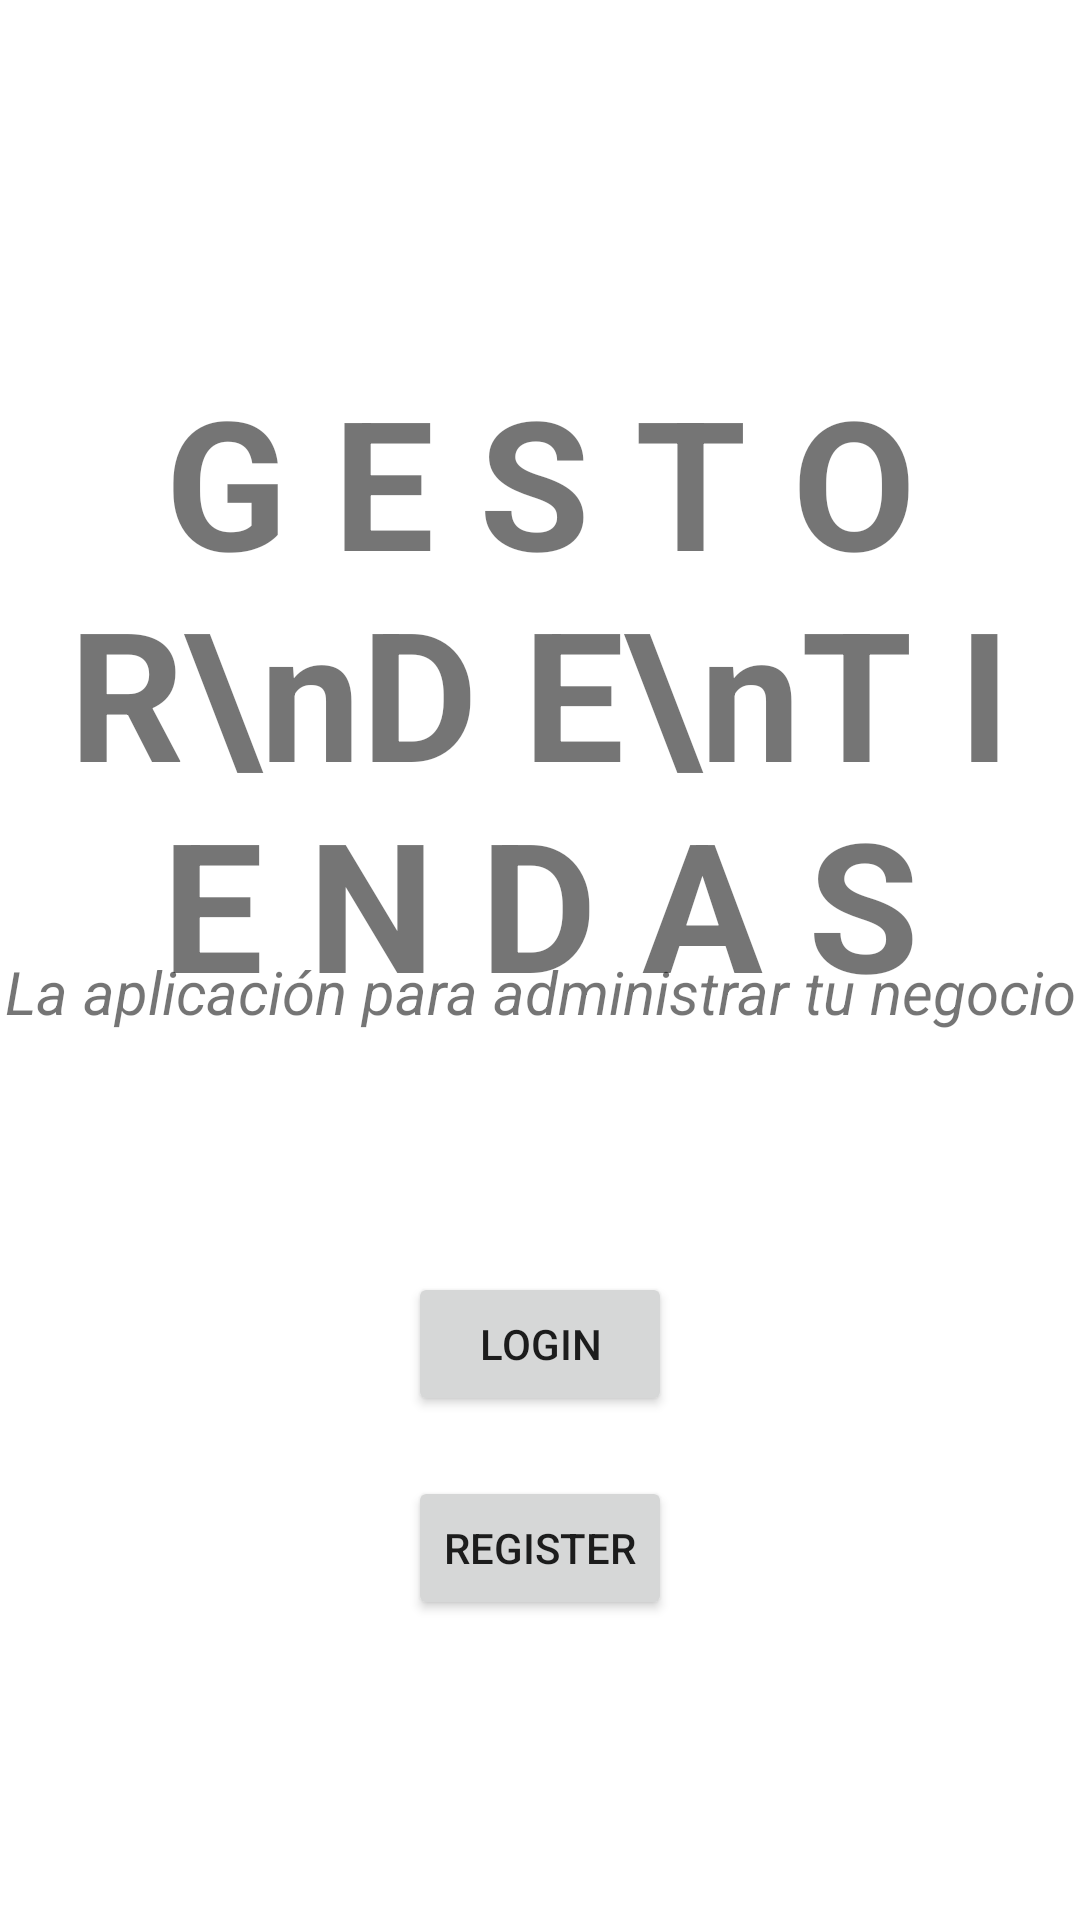

Android layout source for this screen:
<!-- AndroidManifest.xml: application theme Theme.GestorDeTiendas -->
<!-- res/layout/fragment_splashscreen.xml -->
<?xml version="1.0" encoding="utf-8"?>
<androidx.constraintlayout.widget.ConstraintLayout xmlns:android="http://schemas.android.com/apk/res/android"
    xmlns:app="http://schemas.android.com/apk/res-auto"
    xmlns:tools="http://schemas.android.com/tools"
    android:layout_width="match_parent"
    android:layout_height="match_parent"
    tools:context=".ui.splashscreen.view.SplashscreenFragment">

    <TextView
        android:id="@+id/GestorTittle"
        android:layout_width="wrap_content"
        android:layout_height="wrap_content"
        android:text="G E S T O R\nD E\nT I E N D A S"
        android:textAlignment="center"
        android:textSize="60sp"
        android:textStyle="bold"
        android:layout_marginTop="120dp"
        app:layout_constraintTop_toTopOf="parent"
        app:layout_constraintStart_toStartOf="parent"
        app:layout_constraintEnd_toEndOf="parent" />

    <TextView
        android:id="@+id/GestorSubtittle"
        android:layout_width="wrap_content"
        android:layout_height="wrap_content"
        android:text="La aplicación para administrar tu negocio"
        android:textAlignment="center"
        android:textSize="20sp"
        android:textStyle="italic"
        android:layout_marginBottom="80dp"
        app:layout_constraintBottom_toTopOf="@id/splashcreenButtonLogin"
        app:layout_constraintStart_toStartOf="parent"
        app:layout_constraintEnd_toEndOf="parent" />

    <Button
        android:id="@+id/splashcreenButtonLogin"
        android:layout_width="wrap_content"
        android:layout_height="wrap_content"
        android:text="Login"
        android:layout_marginBottom="20dp"
        app:layout_constraintBottom_toTopOf="@id/splashcreenButtonRegister"
        app:layout_constraintStart_toStartOf="parent"
        app:layout_constraintEnd_toEndOf="parent" />

    <Button
        android:id="@+id/splashcreenButtonRegister"
        android:layout_width="wrap_content"
        android:layout_height="wrap_content"
        android:text="Register"
        android:layout_marginBottom="100dp"
        app:layout_constraintBottom_toBottomOf="parent"
        app:layout_constraintStart_toStartOf="parent"
        app:layout_constraintEnd_toEndOf="parent" />

</androidx.constraintlayout.widget.ConstraintLayout>
<!-- resources referenced by this layout -->
<resources>
  <style name="Theme.GestorDeTiendas" parent="Theme.MaterialComponents.DayNight.DarkActionBar">
          
          <item name="colorPrimary">@color/purple_500</item>
          <item name="colorPrimaryVariant">@color/purple_700</item>
          <item name="colorOnPrimary">@color/white</item>
          
          <item name="colorSecondary">@color/teal_200</item>
          <item name="colorSecondaryVariant">@color/teal_700</item>
          <item name="colorOnSecondary">@color/black</item>
          
          <item name="android:statusBarColor">?attr/colorPrimaryVariant</item>
          
      </style>
  <!-- not gathered from this repository: default colours our renderer supplied (Android Studio template values) -->
  <color name="purple_500">#FF6200EE</color>
  <color name="purple_700">#FF3700B3</color>
  <color name="teal_200">#FF03DAC5</color>
  <color name="teal_700">#FF018786</color>
  <color name="black">#FF000000</color>
  <color name="white">#FFFFFFFF</color>
</resources>
